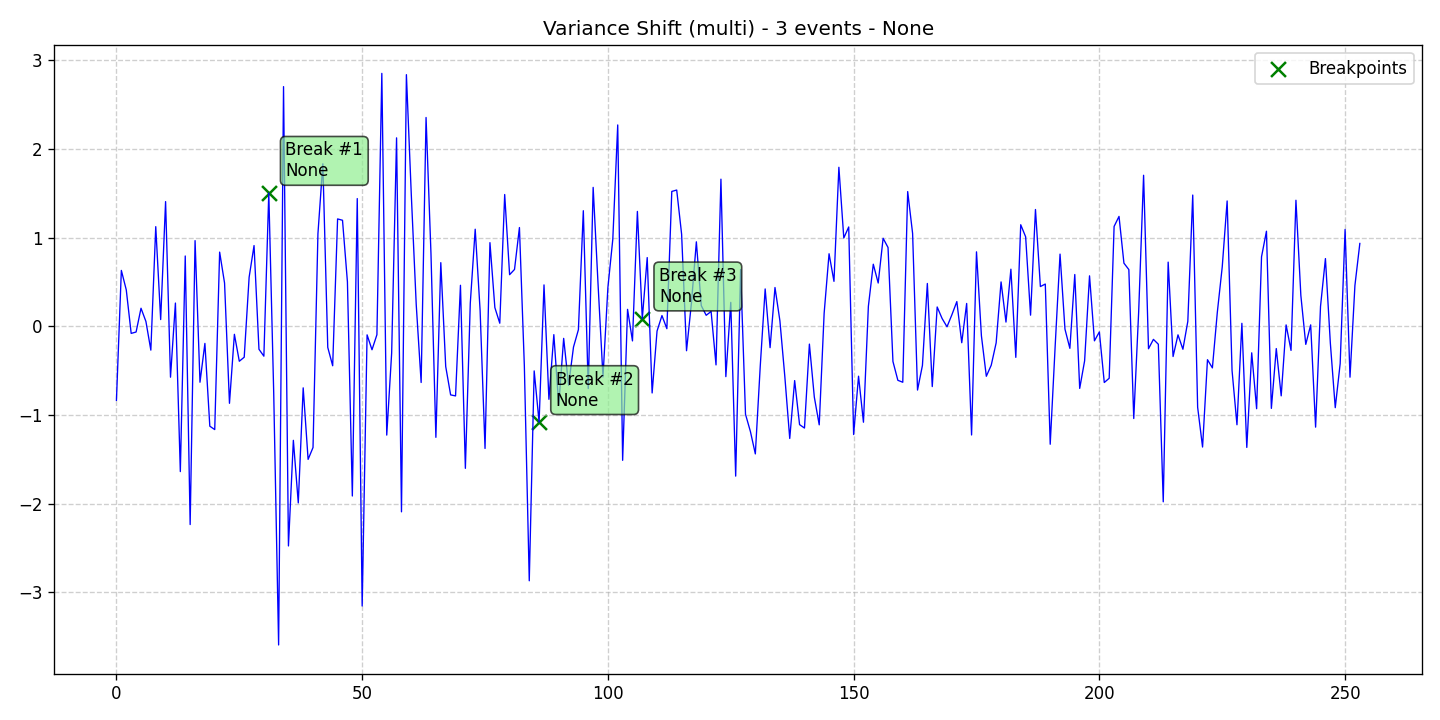

The file beside this chart, header and first rows:
data, stationary, det_lin_up, det_lin_down, det_quad, det_cubic, det_exp, det_damped, stoc_trend, volatility, single_seas, multiple_seas, point_anom_single, point_anom_multi, collect_anom, context_anom, mean_shift, var_shift, trend_shift, date, is_break, is_anomaly, is_multi, location_beginning
-0.8354, 0, 0, 0, 0, 0, 0, 0, 0, 0, 0, 0, 0, 0, 0, 0, 0, 1, 0, 2020-01-01, 0, 0, 1, 0
0.6295, 0, 0, 0, 0, 0, 0, 0, 0, 0, 0, 0, 0, 0, 0, 0, 0, 1, 0, 2020-01-02, 0, 0, 1, 0
0.4102, 0, 0, 0, 0, 0, 0, 0, 0, 0, 0, 0, 0, 0, 0, 0, 0, 1, 0, 2020-01-03, 0, 0, 1, 0
-0.08048, 0, 0, 0, 0, 0, 0, 0, 0, 0, 0, 0, 0, 0, 0, 0, 0, 1, 0, 2020-01-04, 0, 0, 1, 0
-0.0649, 0, 0, 0, 0, 0, 0, 0, 0, 0, 0, 0, 0, 0, 0, 0, 0, 1, 0, 2020-01-05, 0, 0, 1, 0
0.2031, 0, 0, 0, 0, 0, 0, 0, 0, 0, 0, 0, 0, 0, 0, 0, 0, 1, 0, 2020-01-06, 0, 0, 1, 0
0.05388, 0, 0, 0, 0, 0, 0, 0, 0, 0, 0, 0, 0, 0, 0, 0, 0, 1, 0, 2020-01-07, 0, 0, 1, 0
-0.2691, 0, 0, 0, 0, 0, 0, 0, 0, 0, 0, 0, 0, 0, 0, 0, 0, 1, 0, 2020-01-08, 0, 0, 1, 0
1.123, 0, 0, 0, 0, 0, 0, 0, 0, 0, 0, 0, 0, 0, 0, 0, 0, 1, 0, 2020-01-09, 0, 0, 1, 0
0.07552, 0, 0, 0, 0, 0, 0, 0, 0, 0, 0, 0, 0, 0, 0, 0, 0, 1, 0, 2020-01-10, 0, 0, 1, 0
1.405, 0, 0, 0, 0, 0, 0, 0, 0, 0, 0, 0, 0, 0, 0, 0, 0, 1, 0, 2020-01-11, 0, 0, 1, 0
-0.5742, 0, 0, 0, 0, 0, 0, 0, 0, 0, 0, 0, 0, 0, 0, 0, 0, 1, 0, 2020-01-12, 0, 0, 1, 0
0.2615, 0, 0, 0, 0, 0, 0, 0, 0, 0, 0, 0, 0, 0, 0, 0, 0, 1, 0, 2020-01-13, 0, 0, 1, 0
-1.638, 0, 0, 0, 0, 0, 0, 0, 0, 0, 0, 0, 0, 0, 0, 0, 0, 1, 0, 2020-01-14, 0, 0, 1, 0
0.792, 0, 0, 0, 0, 0, 0, 0, 0, 0, 0, 0, 0, 0, 0, 0, 0, 1, 0, 2020-01-15, 0, 0, 1, 0
-2.235, 0, 0, 0, 0, 0, 0, 0, 0, 0, 0, 0, 0, 0, 0, 0, 0, 1, 0, 2020-01-16, 0, 0, 1, 0
0.9652, 0, 0, 0, 0, 0, 0, 0, 0, 0, 0, 0, 0, 0, 0, 0, 0, 1, 0, 2020-01-17, 0, 0, 1, 0
-0.631, 0, 0, 0, 0, 0, 0, 0, 0, 0, 0, 0, 0, 0, 0, 0, 0, 1, 0, 2020-01-18, 0, 0, 1, 0
-0.1933, 0, 0, 0, 0, 0, 0, 0, 0, 0, 0, 0, 0, 0, 0, 0, 0, 1, 0, 2020-01-19, 0, 0, 1, 0
-1.126, 0, 0, 0, 0, 0, 0, 0, 0, 0, 0, 0, 0, 0, 0, 0, 0, 1, 0, 2020-01-20, 0, 0, 1, 0
-1.165, 0, 0, 0, 0, 0, 0, 0, 0, 0, 0, 0, 0, 0, 0, 0, 0, 1, 0, 2020-01-21, 0, 0, 1, 0
0.8358, 0, 0, 0, 0, 0, 0, 0, 0, 0, 0, 0, 0, 0, 0, 0, 0, 1, 0, 2020-01-22, 0, 0, 1, 0
0.4871, 0, 0, 0, 0, 0, 0, 0, 0, 0, 0, 0, 0, 0, 0, 0, 0, 1, 0, 2020-01-23, 0, 0, 1, 0
-0.8686, 0, 0, 0, 0, 0, 0, 0, 0, 0, 0, 0, 0, 0, 0, 0, 0, 1, 0, 2020-01-24, 0, 0, 1, 0
-0.09078, 0, 0, 0, 0, 0, 0, 0, 0, 0, 0, 0, 0, 0, 0, 0, 0, 1, 0, 2020-01-25, 0, 0, 1, 0
-0.3944, 0, 0, 0, 0, 0, 0, 0, 0, 0, 0, 0, 0, 0, 0, 0, 0, 1, 0, 2020-01-26, 0, 0, 1, 0
-0.3488, 0, 0, 0, 0, 0, 0, 0, 0, 0, 0, 0, 0, 0, 0, 0, 0, 1, 0, 2020-01-27, 0, 0, 1, 0
0.5531, 0, 0, 0, 0, 0, 0, 0, 0, 0, 0, 0, 0, 0, 0, 0, 0, 1, 0, 2020-01-28, 0, 0, 1, 0
0.9096, 0, 0, 0, 0, 0, 0, 0, 0, 0, 0, 0, 0, 0, 0, 0, 0, 1, 0, 2020-01-29, 0, 0, 1, 0
-0.2592, 0, 0, 0, 0, 0, 0, 0, 0, 0, 0, 0, 0, 0, 0, 0, 0, 1, 0, 2020-01-30, 0, 0, 1, 0
-0.3373, 0, 0, 0, 0, 0, 0, 0, 0, 0, 0, 0, 0, 0, 0, 0, 0, 1, 0, 2020-01-31, 0, 0, 1, 0
1.503, 0, 0, 0, 0, 0, 0, 0, 0, 0, 0, 0, 0, 0, 0, 0, 0, 1, 0, 2020-02-01, 1, 0, 1, 0
-0.7471, 0, 0, 0, 0, 0, 0, 0, 0, 0, 0, 0, 0, 0, 0, 0, 0, 1, 0, 2020-02-02, 0, 0, 1, 0
-3.592, 0, 0, 0, 0, 0, 0, 0, 0, 0, 0, 0, 0, 0, 0, 0, 0, 1, 0, 2020-02-03, 0, 0, 1, 0
2.701, 0, 0, 0, 0, 0, 0, 0, 0, 0, 0, 0, 0, 0, 0, 0, 0, 1, 0, 2020-02-04, 0, 0, 1, 0
-2.476, 0, 0, 0, 0, 0, 0, 0, 0, 0, 0, 0, 0, 0, 0, 0, 0, 1, 0, 2020-02-05, 0, 0, 1, 0
-1.286, 0, 0, 0, 0, 0, 0, 0, 0, 0, 0, 0, 0, 0, 0, 0, 0, 1, 0, 2020-02-06, 0, 0, 1, 0
-1.991, 0, 0, 0, 0, 0, 0, 0, 0, 0, 0, 0, 0, 0, 0, 0, 0, 1, 0, 2020-02-07, 0, 0, 1, 0
-0.6943, 0, 0, 0, 0, 0, 0, 0, 0, 0, 0, 0, 0, 0, 0, 0, 0, 1, 0, 2020-02-08, 0, 0, 1, 0
-1.5, 0, 0, 0, 0, 0, 0, 0, 0, 0, 0, 0, 0, 0, 0, 0, 0, 1, 0, 2020-02-09, 0, 0, 1, 0
-1.367, 0, 0, 0, 0, 0, 0, 0, 0, 0, 0, 0, 0, 0, 0, 0, 0, 1, 0, 2020-02-10, 0, 0, 1, 0
1.043, 0, 0, 0, 0, 0, 0, 0, 0, 0, 0, 0, 0, 0, 0, 0, 0, 1, 0, 2020-02-11, 0, 0, 1, 0
1.831, 0, 0, 0, 0, 0, 0, 0, 0, 0, 0, 0, 0, 0, 0, 0, 0, 1, 0, 2020-02-12, 0, 0, 1, 0
-0.2385, 0, 0, 0, 0, 0, 0, 0, 0, 0, 0, 0, 0, 0, 0, 0, 0, 1, 0, 2020-02-13, 0, 0, 1, 0
-0.4454, 0, 0, 0, 0, 0, 0, 0, 0, 0, 0, 0, 0, 0, 0, 0, 0, 1, 0, 2020-02-14, 0, 0, 1, 0
1.21, 0, 0, 0, 0, 0, 0, 0, 0, 0, 0, 0, 0, 0, 0, 0, 0, 1, 0, 2020-02-15, 0, 0, 1, 0
1.195, 0, 0, 0, 0, 0, 0, 0, 0, 0, 0, 0, 0, 0, 0, 0, 0, 1, 0, 2020-02-16, 0, 0, 1, 0
0.5004, 0, 0, 0, 0, 0, 0, 0, 0, 0, 0, 0, 0, 0, 0, 0, 0, 1, 0, 2020-02-17, 0, 0, 1, 0
-1.913, 0, 0, 0, 0, 0, 0, 0, 0, 0, 0, 0, 0, 0, 0, 0, 0, 1, 0, 2020-02-18, 0, 0, 1, 0
1.439, 0, 0, 0, 0, 0, 0, 0, 0, 0, 0, 0, 0, 0, 0, 0, 0, 1, 0, 2020-02-19, 0, 0, 1, 0
-3.153, 0, 0, 0, 0, 0, 0, 0, 0, 0, 0, 0, 0, 0, 0, 0, 0, 1, 0, 2020-02-20, 0, 0, 1, 0
-0.09703, 0, 0, 0, 0, 0, 0, 0, 0, 0, 0, 0, 0, 0, 0, 0, 0, 1, 0, 2020-02-21, 0, 0, 1, 0
-0.2649, 0, 0, 0, 0, 0, 0, 0, 0, 0, 0, 0, 0, 0, 0, 0, 0, 1, 0, 2020-02-22, 0, 0, 1, 0
-0.09535, 0, 0, 0, 0, 0, 0, 0, 0, 0, 0, 0, 0, 0, 0, 0, 0, 1, 0, 2020-02-23, 0, 0, 1, 0
2.85, 0, 0, 0, 0, 0, 0, 0, 0, 0, 0, 0, 0, 0, 0, 0, 0, 1, 0, 2020-02-24, 0, 0, 1, 0
-1.227, 0, 0, 0, 0, 0, 0, 0, 0, 0, 0, 0, 0, 0, 0, 0, 0, 1, 0, 2020-02-25, 0, 0, 1, 0
-0.3023, 0, 0, 0, 0, 0, 0, 0, 0, 0, 0, 0, 0, 0, 0, 0, 0, 1, 0, 2020-02-26, 0, 0, 1, 0
2.124, 0, 0, 0, 0, 0, 0, 0, 0, 0, 0, 0, 0, 0, 0, 0, 0, 1, 0, 2020-02-27, 0, 0, 1, 0
-2.092, 0, 0, 0, 0, 0, 0, 0, 0, 0, 0, 0, 0, 0, 0, 0, 0, 1, 0, 2020-02-28, 0, 0, 1, 0
2.836, 0, 0, 0, 0, 0, 0, 0, 0, 0, 0, 0, 0, 0, 0, 0, 0, 1, 0, 2020-02-29, 0, 0, 1, 0
... 194 more rows
